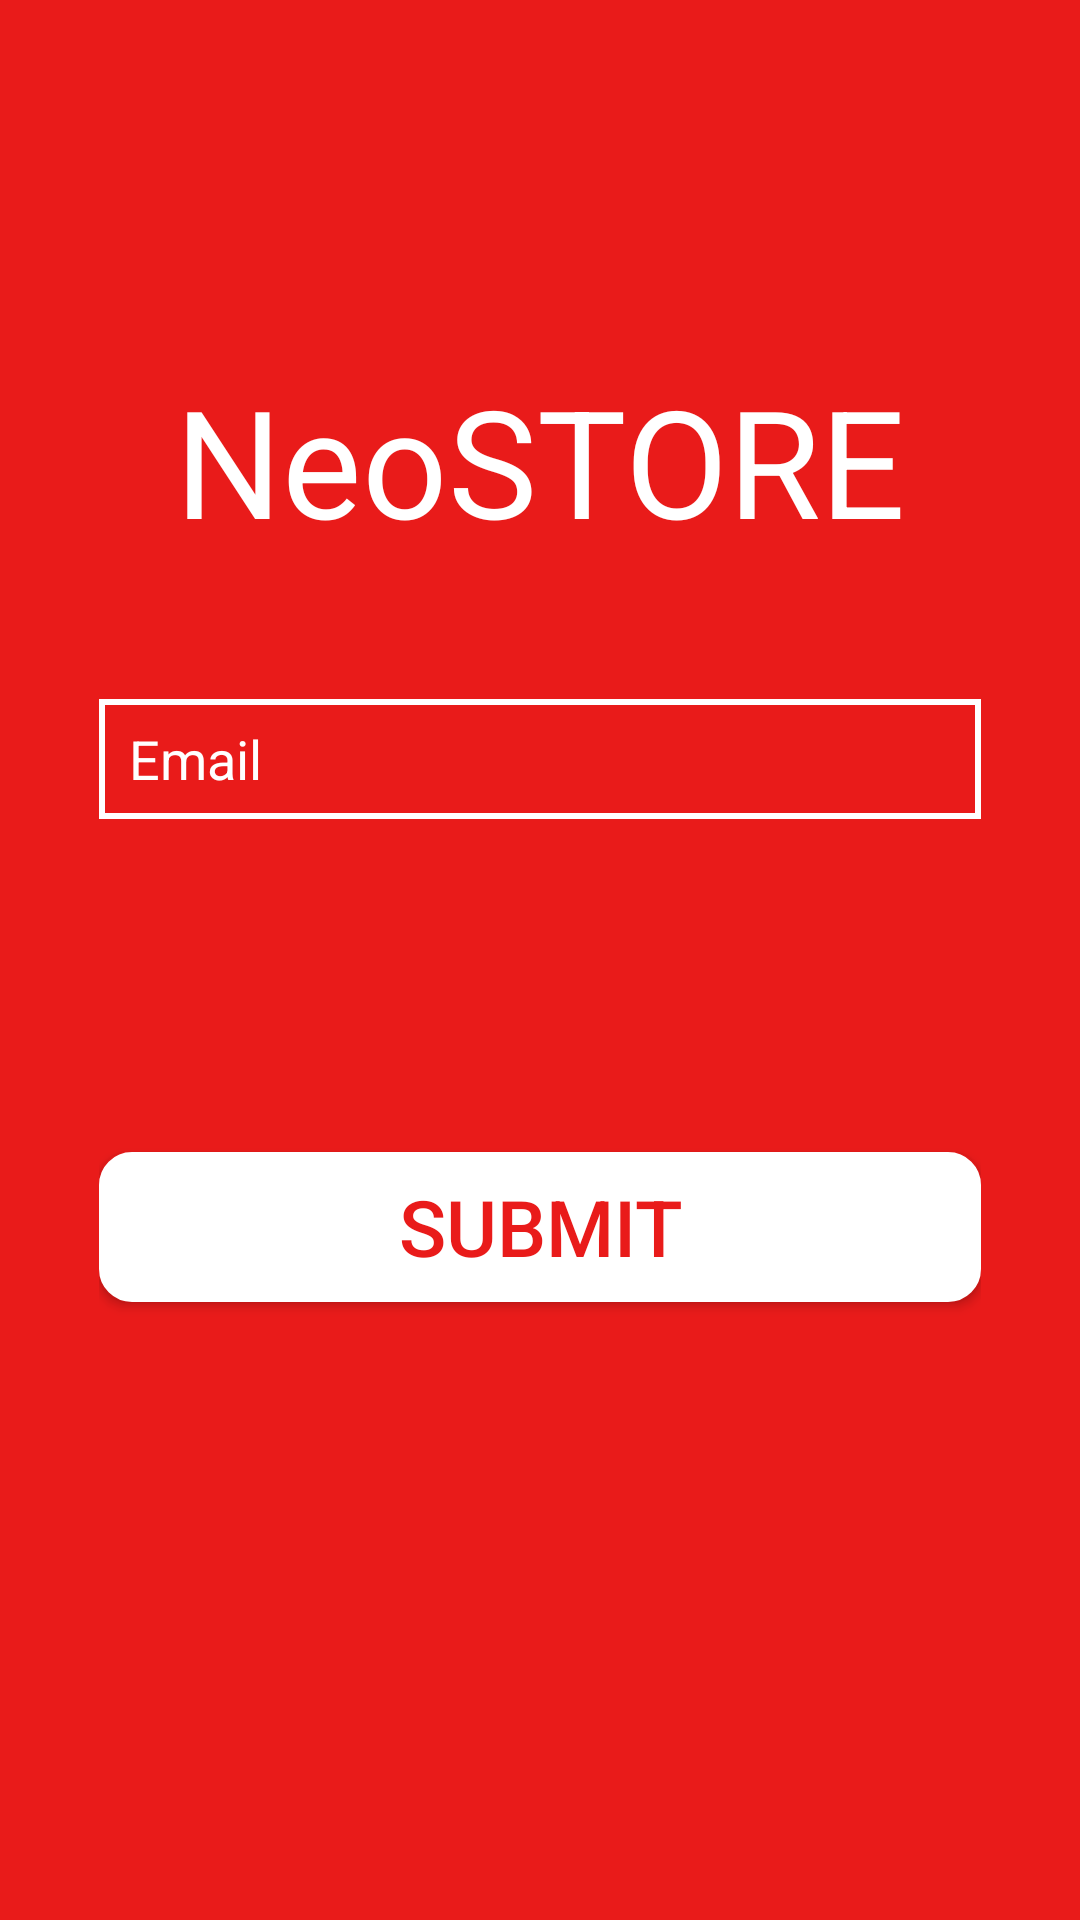

This screen was rendered from an Android layout file. Write that file and the resources it references.
<!-- AndroidManifest.xml: application theme AppTheme -->
<!-- res/layout/activity_forgot_password.xml -->
<?xml version="1.0" encoding="utf-8"?>
<RelativeLayout xmlns:android="http://schemas.android.com/apk/res/android"
    xmlns:app="http://schemas.android.com/apk/res-auto"
    xmlns:tools="http://schemas.android.com/tools"
    android:layout_width="match_parent"
    android:layout_height="match_parent"
    tools:context="neosoft.training.neostore.view.login.activity.LoginActivity"
    android:paddingLeft="33dp"
    android:paddingRight="33dp"
    android:paddingBottom="23dp"
    android:background="@color/colorRed"
    >

    <TextView
        android:id="@+id/circleImage"
        android:layout_width="wrap_content"
        android:layout_height="wrap_content"
        android:layout_marginTop="120dp"
        android:text="@string/mainLoginHeader"
        android:textColor="@color/colorWhite"
        android:textSize="@dimen/fifty"
        android:layout_alignParentTop="true"
        android:layout_centerHorizontal="true"
        />

    <EditText
        android:id="@+id/edtForgotEmail"
        style="@style/edtLogUsername"
        android:layout_width="fill_parent"
        android:layout_height="wrap_content"
        android:layout_alignParentTop="true"
        android:layout_centerHorizontal="true"
        android:layout_marginTop="233dp"
        android:drawableLeft="@drawable/email_black_24dp"
        android:ems="10"
        android:hint="Email"
        android:inputType="textEmailAddress"
        android:maxLines="1" />

    <Button
        android:id="@+id/btnForgotSubmit"
        style="@style/btnLogin"
        android:layout_width="wrap_content"
        android:layout_height="wrap_content"
        android:layout_alignParentBottom="true"
        android:layout_centerHorizontal="true"
        android:layout_marginBottom="183dp"
        android:text="@string/submit" />


</RelativeLayout>
<!-- resources referenced by this layout -->
<resources>
  <color name="colorRed">#E91B1A</color>
  <color name="colorWhite">#FFFFFF</color>
  <dimen name="fifty">50sp</dimen>
  <string name="mainLoginHeader">NeoSTORE</string>
  <string name="submit">SUBMIT</string>
  <style name="btnLogin">
          <item name="android:textSize">@dimen/main_login_button</item>
          <item name="android:textColor">@color/colorRed</item>
          <item name="android:background">@drawable/drawable_button</item>
          
      </style>
  <style name="edtLogUsername">
          <item name="android:background">@drawable/drawable_username</item>
          <item name="android:hint">@string/login_username</item>
          <item name="android:textSize">@dimen/main_forget_password</item>
          <item name="android:textColorHint">@color/colorWhite</item>
          <item name="android:textColor">@color/colorWhite</item>
          <item name="android:drawablePadding">10dp</item>
  
      </style>
  <style name="AppTheme" parent="Theme.AppCompat.Light.NoActionBar">
          
          <item name="colorPrimary">@color/colorPrimary</item>
          <item name="colorPrimaryDark">@color/colorPrimaryDark</item>
          <item name="colorAccent">@color/colorAccent</item>
          <item name="android:windowTranslucentStatus">true</item>
  
      </style>
  <dimen name="main_login_button">26sp</dimen>
  <!-- drawable drawable_button (drawable) -->
  <?xml version="1.0" encoding="utf-8"?>
  <shape xmlns:android="http://schemas.android.com/apk/res/android"
      android:shape="rectangle"
      >
  <stroke
      android:width="2dp"
      android:color="@color/colorWhite"
      />
      <size
          android:width="350dp"
          android:height="50dp"
          />
      <gradient
          android:startColor="@color/colorWhite"
          android:endColor="@color/colorWhite"
          />
      <corners
          android:radius="10dp"
          />
  </shape>
  <!-- drawable drawable_username (drawable) -->
  <?xml version="1.0" encoding="utf-8"?>
  <shape xmlns:android="http://schemas.android.com/apk/res/android"
      android:shape="rectangle"
      >
     <stroke
      android:width="2dp"
      android:color="@color/colorWhite"
      />
      <size
          android:width="350dp"
          android:height="40dp"
          />
      <padding
          android:left="10dp"/>
  
  
  
  
  
  </shape>
  <string name="login_username">Username</string>
  <dimen name="main_forget_password">18sp</dimen>
  <color name="colorPrimary">#BB0100</color>
  <color name="colorPrimaryDark">#9E0100</color>
  <color name="colorAccent">#FFFFFF</color>
</resources>
